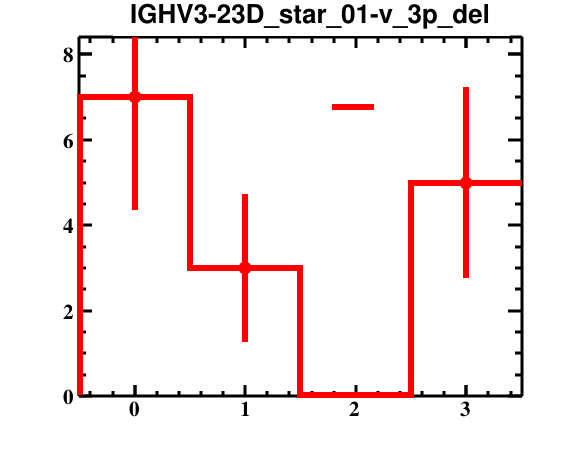

The data file committed next to this chart (first rows):
bin_low_edge, contents, binerror, xtitle, binlabel
-1.5, 0.0, 0.0, , 
-0.5, 7.0, 2.646, , 
0.5, 3.0, 1.732, , 
1.5, 0.0, 0.0, , 
2.5, 5.0, 2.236, , 
3.5, 0.0, 0.0, , 
